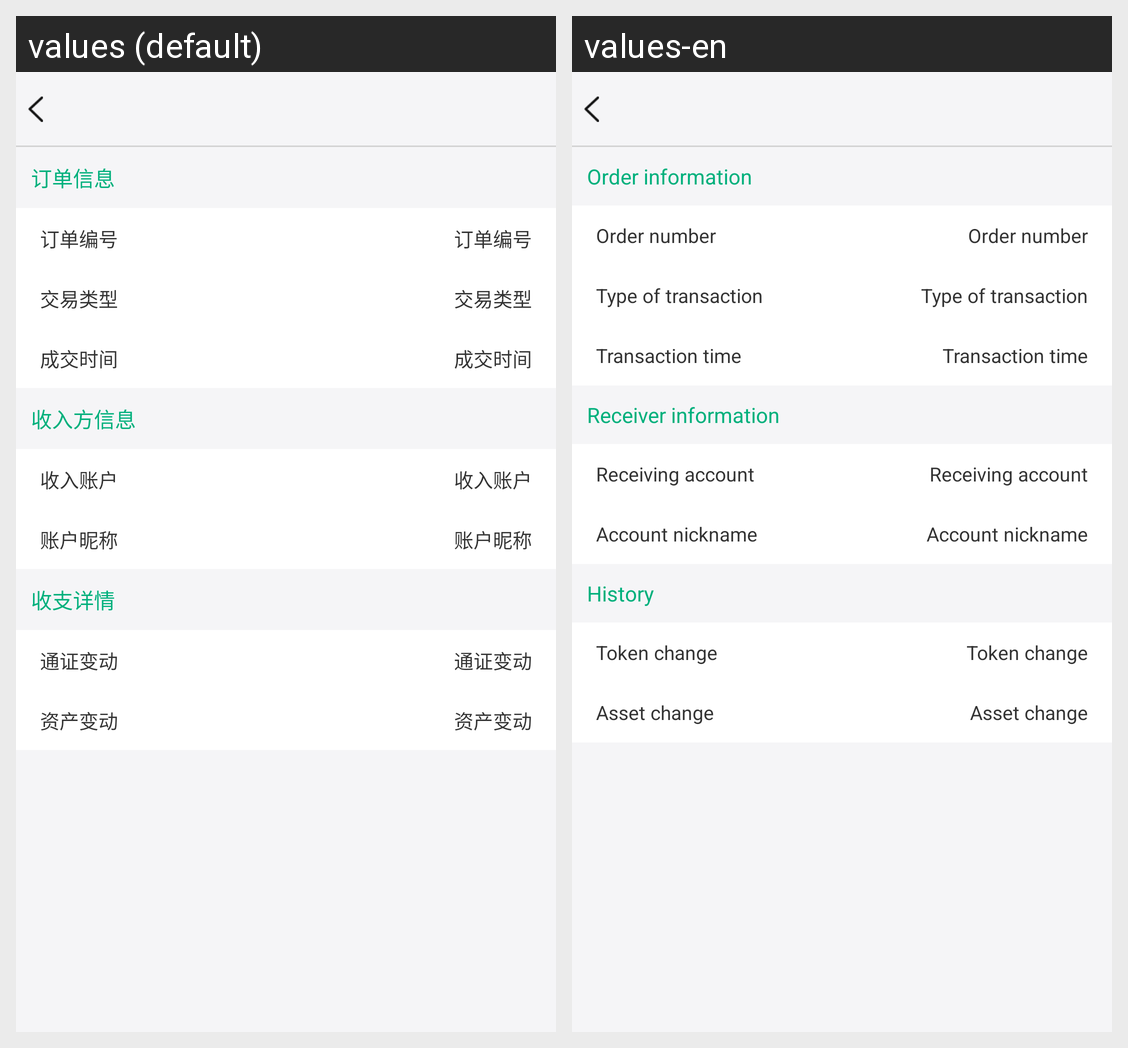

For this localized Android screen grid, give each drawn string resource with its value in every locale shown.
Android screen res/layout/activity_property_detail.xml rendered under 2 locales, left to right: values (default), values-en. Device: Nexus 5 (rendered at 1080×1920; each locale shown at half size, 540×960, under a caption strip naming it); theme AppTheme.
Strings drawn on this screen, with the default value and each locale's value (text and hints the layout hard-codes, and strings that could not be matched under every locale, appear in the picture but are not listed):

Deal_message
  values: 订单信息
  values-en: Order information

Deal_number
  values: 订单编号
  values-en: Order number

Deal_type
  values: 交易类型
  values-en: Type of transaction

Deal_time
  values: 成交时间
  values-en: Transaction time

Deal_messageOut
  values: 收入方信息
  values-en: Receiver information

Deal_nameOut
  values: 收入账户
  values-en: Receiving account

Deal_name
  values: 账户昵称
  values-en: Account nickname

Deal_variation
  values: 收支详情
  values-en: History

Deal_carGet
  values: 通证变动
  values-en: Token change

Deal_propertyOut
  values: 资产变动
  values-en: Asset change
